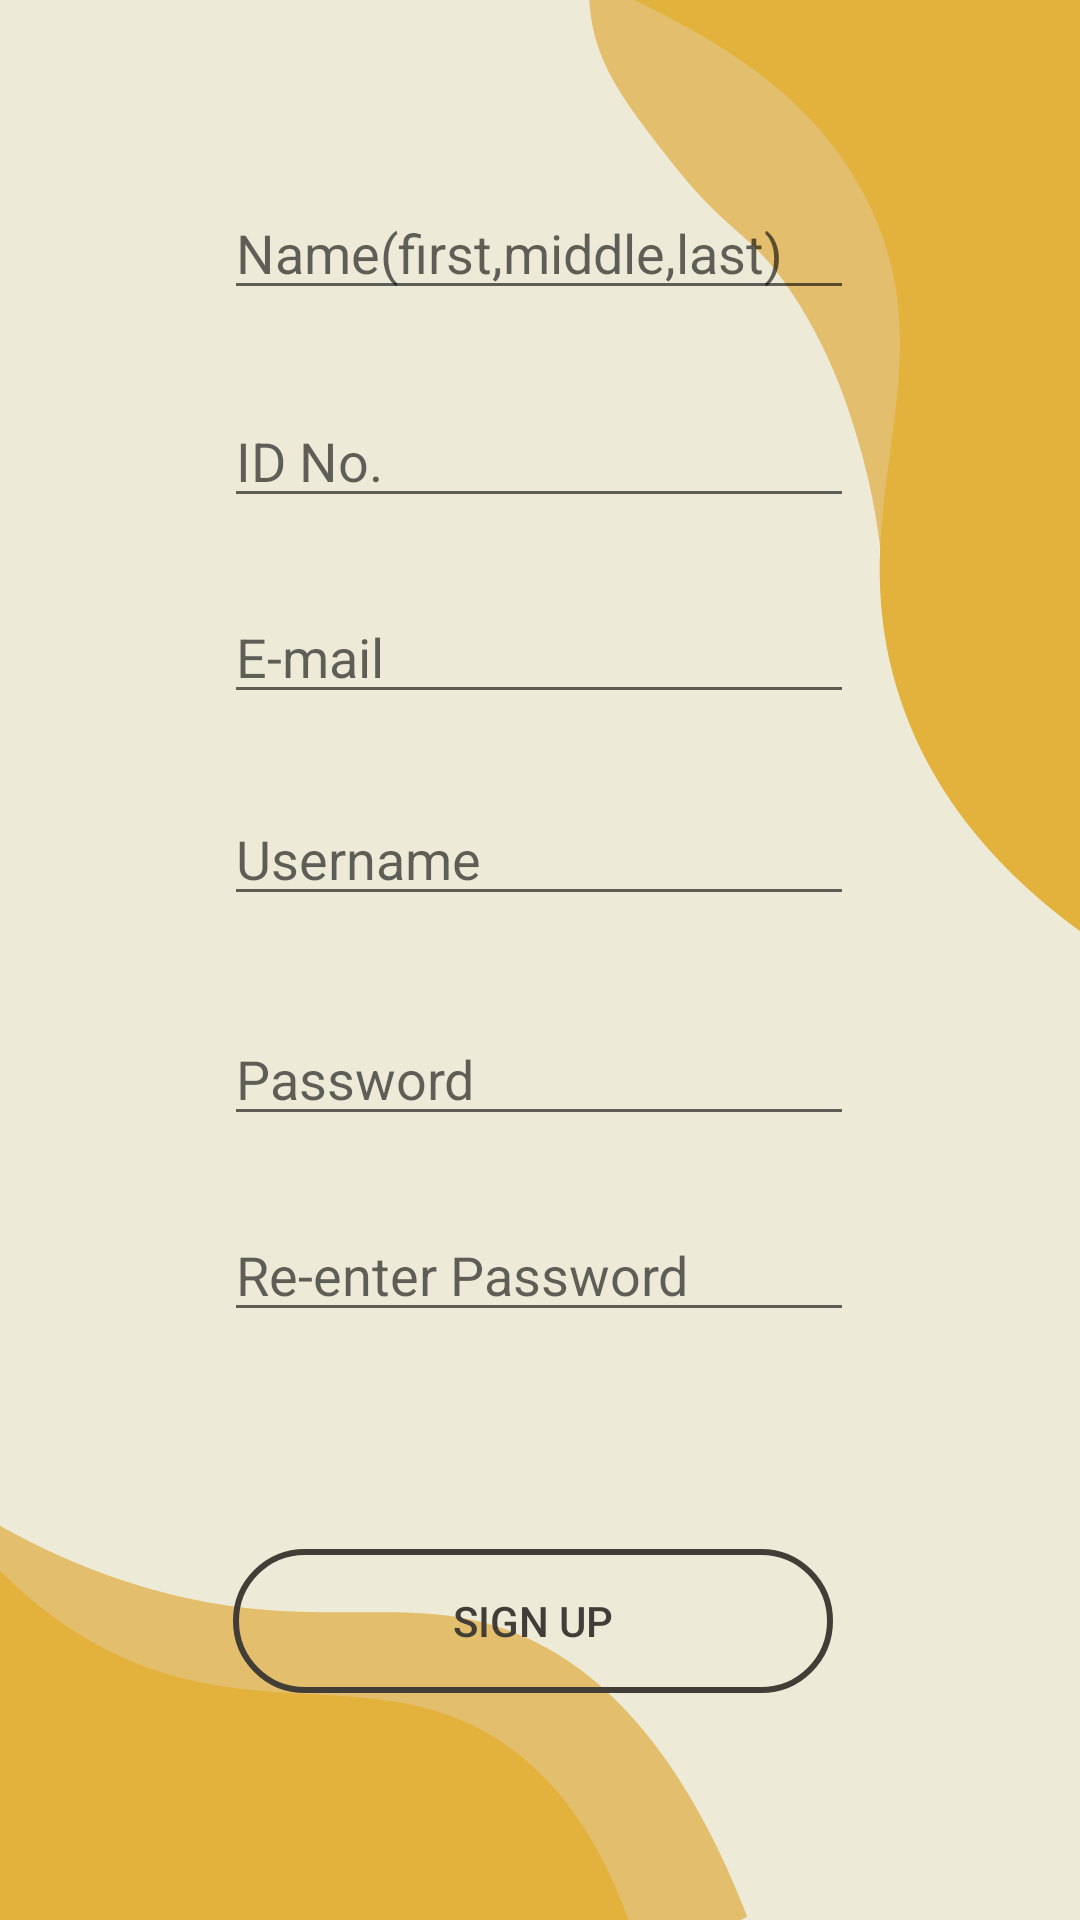

Here is an Android app screen rendered from its layout file. Give the layout XML and the strings, colors and styles it references.
<!-- AndroidManifest.xml: application theme Theme.ISumbong -->
<!-- res/layout/activity_admin_signup.xml -->
<?xml version="1.0" encoding="utf-8"?>
<androidx.constraintlayout.widget.ConstraintLayout xmlns:android="http://schemas.android.com/apk/res/android"
    xmlns:app="http://schemas.android.com/apk/res-auto"
    xmlns:tools="http://schemas.android.com/tools"
    android:layout_width="match_parent"
    android:layout_height="match_parent"
    android:background="@drawable/main_bg"
    tools:context=".admin_signup">

    <EditText
        android:id="@+id/Text_name"
        android:layout_width="wrap_content"
        android:layout_height="wrap_content"
        android:layout_marginStart="100dp"
        android:layout_marginTop="97dp"
        android:layout_marginEnd="101dp"
        android:layout_marginBottom="28dp"
        android:ems="10"
        android:hint="Name(first,middle,last)"
        android:inputType="textPersonName"
        app:layout_constraintBottom_toTopOf="@+id/Text_ID"
        app:layout_constraintEnd_toEndOf="parent"
        app:layout_constraintStart_toStartOf="parent"
        app:layout_constraintTop_toTopOf="parent" />

    <EditText
        android:id="@+id/Text_ID"
        android:layout_width="wrap_content"
        android:layout_height="wrap_content"
        android:layout_marginStart="100dp"
        android:layout_marginEnd="101dp"
        android:layout_marginBottom="24dp"
        android:ems="10"
        android:hint="ID No."
        android:inputType="textPersonName"
        app:layout_constraintBottom_toTopOf="@+id/Text_email"
        app:layout_constraintEnd_toEndOf="parent"
        app:layout_constraintStart_toStartOf="parent"
        app:layout_constraintTop_toBottomOf="@+id/Text_name" />

    <EditText
        android:id="@+id/Text_email"
        android:layout_width="wrap_content"
        android:layout_height="wrap_content"
        android:layout_marginStart="100dp"
        android:layout_marginEnd="101dp"
        android:layout_marginBottom="26dp"
        android:ems="10"
        android:hint="E-mail "
        android:inputType="textPersonName"
        app:layout_constraintBottom_toTopOf="@+id/Text_user"
        app:layout_constraintEnd_toEndOf="parent"
        app:layout_constraintStart_toStartOf="parent"
        app:layout_constraintTop_toBottomOf="@+id/Text_ID" />

    <EditText
        android:id="@+id/Text_user"
        android:layout_width="wrap_content"
        android:layout_height="wrap_content"
        android:layout_marginStart="100dp"
        android:layout_marginEnd="101dp"
        android:layout_marginBottom="32dp"
        android:ems="10"
        android:hint="Username"
        android:inputType="textPersonName"
        app:layout_constraintBottom_toTopOf="@+id/Text_password"
        app:layout_constraintEnd_toEndOf="parent"
        app:layout_constraintStart_toStartOf="parent"
        app:layout_constraintTop_toBottomOf="@+id/Text_email" />

    <EditText
        android:id="@+id/Text_password"
        android:layout_width="wrap_content"
        android:layout_height="wrap_content"
        android:layout_marginStart="100dp"
        android:layout_marginEnd="101dp"
        android:layout_marginBottom="24dp"
        android:ems="10"
        android:hint="Password"
        android:inputType="textPassword"
        app:layout_constraintBottom_toTopOf="@+id/Text_repassword"
        app:layout_constraintEnd_toEndOf="parent"
        app:layout_constraintStart_toStartOf="parent"
        app:layout_constraintTop_toBottomOf="@+id/Text_user" />

    <EditText
        android:id="@+id/Text_repassword"
        android:layout_width="wrap_content"
        android:layout_height="wrap_content"
        android:layout_marginStart="100dp"
        android:layout_marginEnd="101dp"
        android:layout_marginBottom="231dp"
        android:ems="10"
        android:hint="Re-enter Password"
        android:inputType="textPassword"
        app:layout_constraintBottom_toBottomOf="parent"
        app:layout_constraintEnd_toEndOf="parent"
        app:layout_constraintStart_toStartOf="parent"
        app:layout_constraintTop_toBottomOf="@+id/Text_password" />

    <Button
        android:id="@+id/button_signup"
        android:layout_width="200dp"
        android:layout_height="wrap_content"
        android:layout_marginStart="150dp"
        android:layout_marginEnd="167dp"
        android:background="@drawable/button_stroke"
        android:text="Sign Up"
        android:textColor="#423E37"
        app:layout_constraintBottom_toBottomOf="parent"
        app:layout_constraintEnd_toEndOf="parent"
        app:layout_constraintHorizontal_bias="0.462"
        app:layout_constraintStart_toStartOf="parent"
        app:layout_constraintTop_toTopOf="parent"
        app:layout_constraintVertical_bias="0.872" />
</androidx.constraintlayout.widget.ConstraintLayout>
<!-- resources referenced by this layout -->
<resources>
  <!-- drawable button_stroke (drawable) -->
  <?xml version="1.0" encoding="utf-8"?>
  <shape android:shape="rectangle" xmlns:android="http://schemas.android.com/apk/res/android">
  
      <stroke android:color="#423E37" android:width="2dp"/>
  
      <corners android:radius="30dp"/>
  
  </shape>
  <!-- drawable main_bg: png bitmap (drawable, 27739 bytes) -->
  <style name="Theme.ISumbong" parent="Theme.Design.Light.NoActionBar">
          
          <item name="colorPrimary">@color/purple_500</item>
          <item name="colorPrimaryVariant">@color/purple_700</item>
          <item name="colorOnPrimary">@color/white</item>
          
          <item name="colorSecondary">@color/teal_200</item>
          <item name="colorSecondaryVariant">@color/teal_700</item>
          <item name="colorOnSecondary">@color/black</item>
          
          <item name="android:statusBarColor" tools:targetApi="l">?attr/colorPrimaryVariant</item>
          
      </style>
  <color name="purple_500">#423E37</color>
  <color name="purple_700">#423E37</color>
  <color name="white">#FFFFFFFF</color>
  <color name="teal_200">#FF03DAC5</color>
  <color name="teal_700">#FF018786</color>
  <color name="black">#FF000000</color>
</resources>
